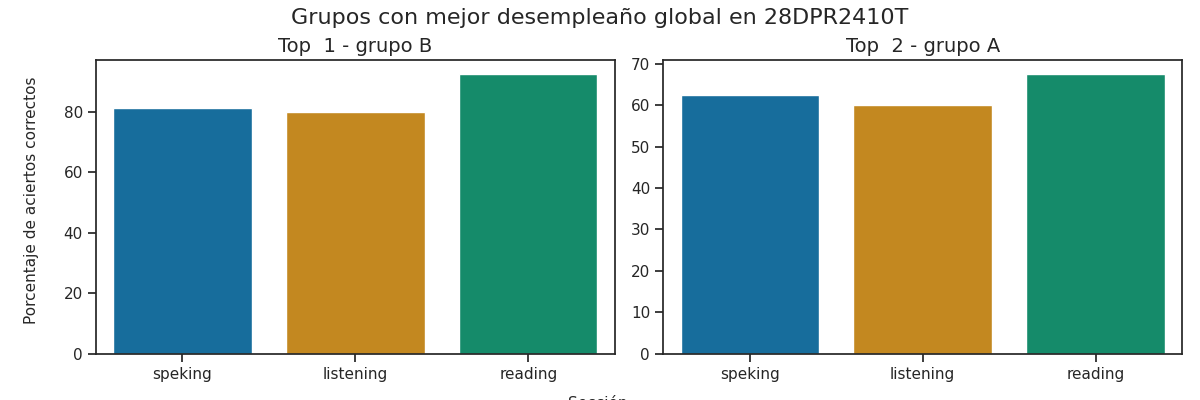

The file beside this chart, header and first rows:
Top, Grupo, Porcentaje de aciertos correctos, Porcentaje de aciertos correctos para la…, Porcentaje de aciertos correctos para la…, Porcentaje de aciertos correctos para la…, Porcentaje de aciertos correctos para la…, Porcentaje de aciertos correctos para la…, Calificación promedio en los exámenes pa…, Calificación promedio en los exámenes pa…, Calificación promedio en los exámenes pa…, Calificación promedio en los exámenes pa…, Calificación promedio en los exámenes pa…, Promedio de aciertos en los exámenes par…, Promedio de aciertos en los exámenes par…, Promedio de aciertos en los exámenes par…, Promedio de aciertos en los exámenes par…, Promedio de aciertos en los exámenes par…
1, B, 84.58, 80.0, 92.5, 75.0, 87.5, 81.25, A2, A2 +, A2, A2, A2, 20, 37, 6, 7, 6
2, A, 63.33, 60.0, 67.5, 62.5, 62.5, 62.5, A1 +, A1 +, A2, A2, A2, 15, 27, 5, 5, 5
